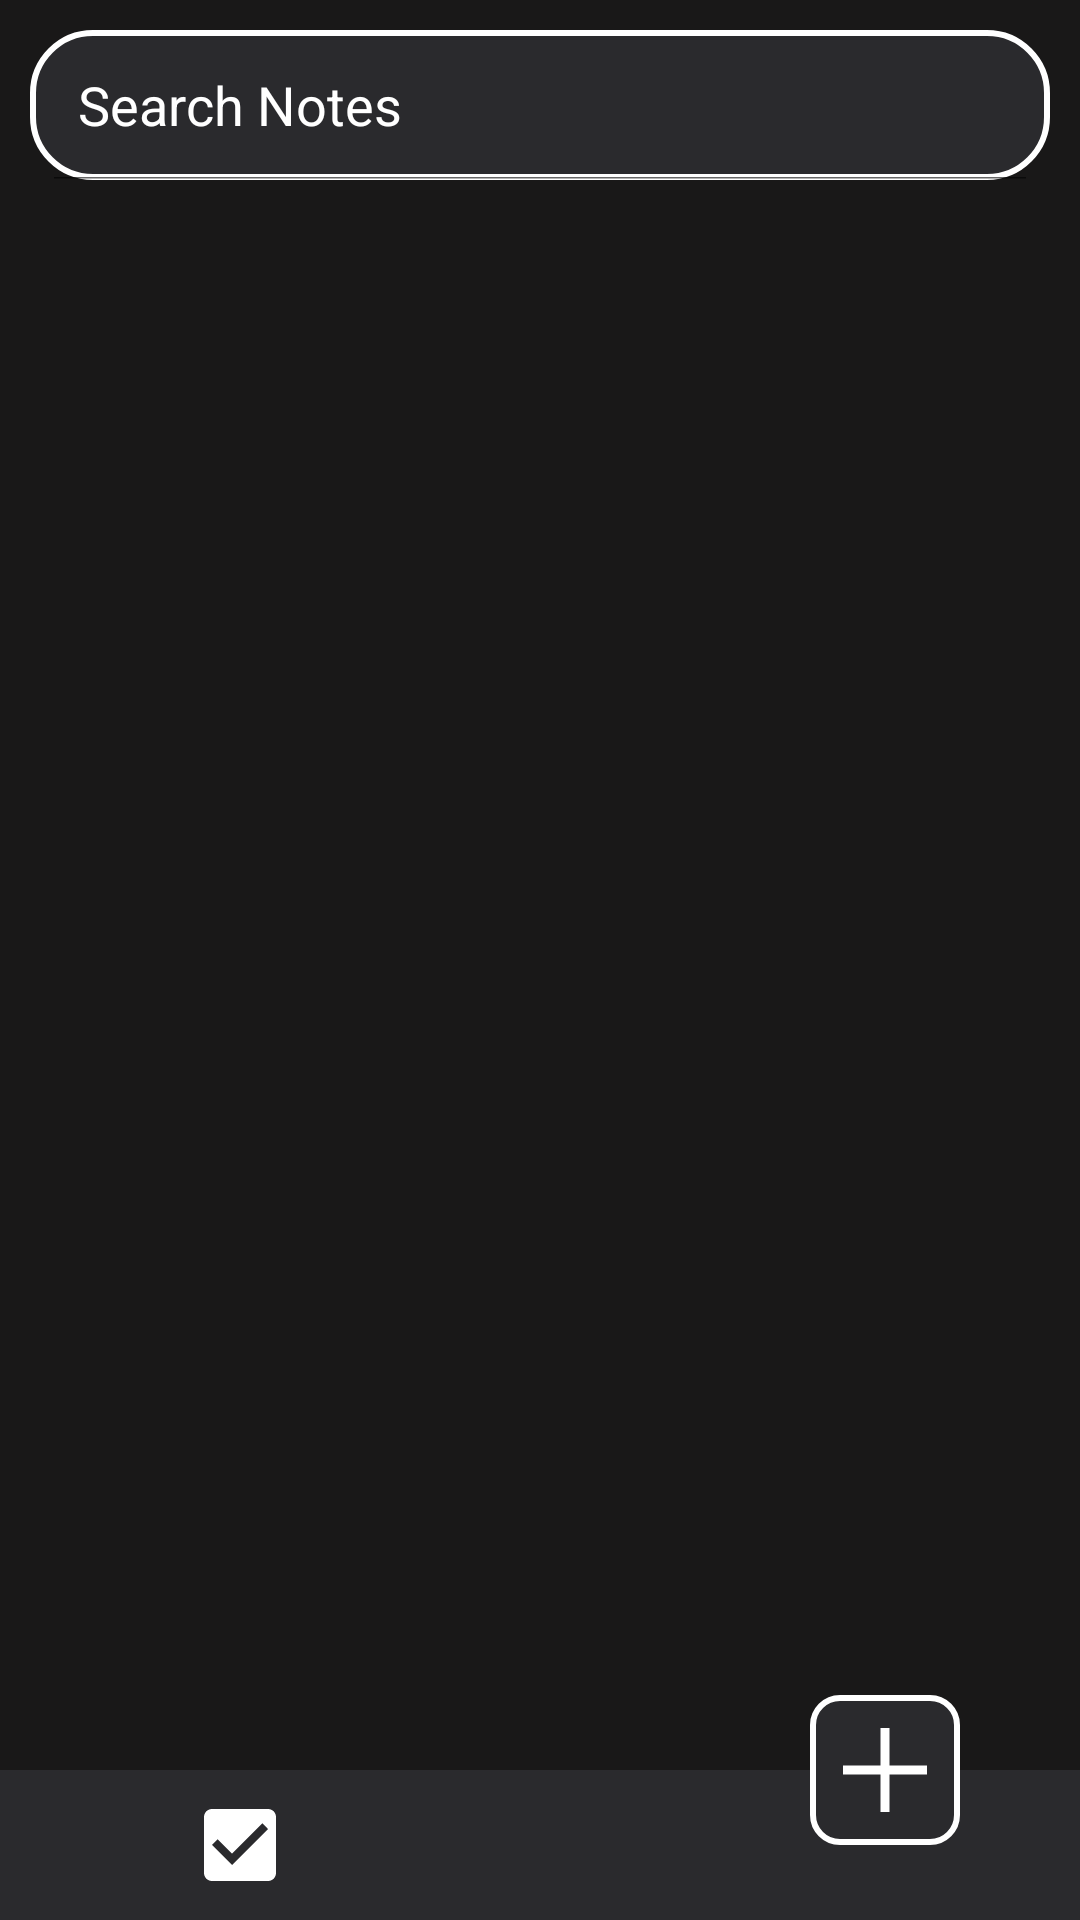

This screen was rendered from an Android layout file. Write that file and the resources it references.
<!-- AndroidManifest.xml: application theme Theme.NotesApplication -->
<!-- res/layout/activity_main.xml -->
<?xml version="1.0" encoding="utf-8"?>
<androidx.constraintlayout.widget.ConstraintLayout
    xmlns:android="http://schemas.android.com/apk/res/android"
    xmlns:app="http://schemas.android.com/apk/res-auto"
    xmlns:tools="http://schemas.android.com/tools"
    android:layout_width="match_parent"
    android:layout_height="match_parent">
<LinearLayout
    android:layout_width="match_parent"
    android:layout_height="match_parent"
    tools:context=".MainActivity"
    android:background="@color/black2"
    android:backgroundTint="@color/grey"
    android:orientation="vertical">

    <SearchView
        android:id="@+id/searchView"
        android:layout_width="match_parent"
        android:layout_height="50dp"
        android:layout_margin="10dp"
        android:background="@drawable/search_bar"
        android:queryHint="@string/search_notes"
        android:searchIcon="@drawable/ic_search"
        android:iconifiedByDefault="false"
        android:theme="@style/ThemeOverlay.search"/>

    <androidx.recyclerview.widget.RecyclerView
        android:id="@+id/notesRecyclerView"
        android:layout_width="match_parent"
        android:layout_height="0dp"
        android:layout_weight="1"
        android:layout_marginTop="15dp"
        app:layoutManager="androidx.recyclerview.widget.StaggeredGridLayoutManager"
        tools:listitem="@layout/item_note" />

    <androidx.constraintlayout.widget.ConstraintLayout
        android:layout_width="match_parent"
        android:layout_height="wrap_content"
        android:layout_gravity="bottom">

    <LinearLayout
        android:id="@+id/view"
        android:layout_width="match_parent"
        android:layout_height="50dp"
        android:background="#2A2A2D"
        android:orientation="horizontal"
        android:layout_gravity="bottom"
        app:layout_constraintBottom_toBottomOf="parent"
        app:layout_constraintEnd_toEndOf="parent"
        app:layout_constraintStart_toStartOf="parent">

        <ImageButton
            android:id="@+id/canvas"
            android:layout_width="50dp"
            android:layout_height="50dp"
            android:background="#2A2A2D"
            android:contentDescription="canvas"
            android:src="@drawable/ic_brush" />

        <ImageButton
            android:id="@+id/checkList"
            android:layout_width="50dp"
            android:layout_height="50dp"
            android:background="#2A2A2D"
            android:layout_marginStart="5dp"
            android:contentDescription="check"
            android:src="@drawable/ic_check_box" />

    </LinearLayout>
    </androidx.constraintlayout.widget.ConstraintLayout>
</LinearLayout>
    <ImageButton
        android:layout_width="50dp"
        android:layout_height="50dp"
        android:id="@+id/add_note_button"
        android:layout_marginEnd="40dp"
        android:background="@drawable/add_note_button"
        android:contentDescription="add note"
        android:src="@drawable/ic_add"
        app:layout_constraintBottom_toBottomOf="parent"
        app:layout_constraintEnd_toEndOf="parent"
        android:layout_marginBottom="25dp"/>
</androidx.constraintlayout.widget.ConstraintLayout>
<!-- res/layout/item_note.xml (included above) -->
<?xml version="1.0" encoding="utf-8"?>
<androidx.constraintlayout.widget.ConstraintLayout xmlns:android="http://schemas.android.com/apk/res/android"
    xmlns:app="http://schemas.android.com/apk/res-auto"
    android:layout_width="match_parent"
    android:layout_height="wrap_content"
    xmlns:tools="http://schemas.android.com/tools"
    android:layout_margin="10dp">

    <com.google.android.material.card.MaterialCardView
        android:id="@+id/cardView"
        android:layout_width="match_parent"
        android:layout_height="wrap_content"
        app:cardCornerRadius="13dp"
        app:cardElevation="10dp"
        app:layout_constraintStart_toStartOf="parent"
        app:layout_constraintTop_toTopOf="parent"
        app:cardBackgroundColor="@color/grey"
        app:strokeWidth="1dp"
        app:strokeColor="@color/white">

        <LinearLayout
            android:id="@+id/linearLayoutVertical"
            android:layout_width="match_parent"
            android:layout_height="wrap_content"
            android:padding="10dp"
            android:orientation="vertical">

            <ImageView
                android:id="@+id/noteImage"
                android:layout_width="match_parent"
                android:layout_height="wrap_content"
                android:visibility="gone"
                android:adjustViewBounds="true"/>

            <TextView
                android:id="@+id/textViewTitle"
                android:layout_width="match_parent"
                android:layout_height="wrap_content"
                android:textColor="@color/white"
                android:ellipsize="end"
                android:maxLines="1"
                android:textSize="18sp"
                android:textStyle="bold"
                android:fontFamily="@font/poppins_bold" />

            <TextView
                android:id="@+id/textViewDescription"
                android:layout_width="match_parent"
                android:layout_height="wrap_content"
                android:layout_marginTop="6dp"
                android:textColor="@color/white"
                android:textSize="15sp"
                android:ellipsize="end"
                android:fontFamily="@font/poppins_medium"/>

            <TextView
                android:id="@+id/textViewLink"
                android:layout_width="match_parent"
                android:layout_height="wrap_content"
                android:layout_marginTop="6dp"
                android:text="link"
                android:textColor="@color/white"
                android:textSize="18sp"
                android:autoLink="web"
                android:ellipsize="end"
                android:visibility="gone"
                android:fontFamily="@font/poppins_medium"/>

            <TextView
                android:id="@+id/dateTime"
                android:layout_width="match_parent"
                android:layout_height="wrap_content"
                android:layout_marginTop="10dp"
                android:text="Date and Time"
                android:textColor="@color/white"
                android:textSize="10sp"
                android:fontFamily="@font/poppins_medium"/>

        </LinearLayout>
    </com.google.android.material.card.MaterialCardView>

</androidx.constraintlayout.widget.ConstraintLayout>
<!-- resources referenced by this layout -->
<resources>
  <color name="black2">#08070D</color>
  <color name="grey">#191818</color>
  <color name="white">#FFFFFFFF</color>
  <!-- drawable add_note_button (drawable) -->
  <?xml version="1.0" encoding="utf-8"?>
  <shape xmlns:android="http://schemas.android.com/apk/res/android">
      <solid android:color="#2A2A2D"/>
      <corners android:radius="9dp"/>
      <stroke android:color="@color/white"
          android:width="2dp" />
  </shape>
  <!-- drawable ic_add (drawable) -->
  <vector xmlns:android="http://schemas.android.com/apk/res/android"
      android:width="48dp"
      android:height="48dp"
      android:viewportWidth="960"
      android:viewportHeight="960"
      android:tint='@color/white'>
    <path
        android:fillColor="@android:color/white"
        android:pathData="M450,760L450,510L200,510L200,450L450,450L450,200L510,200L510,450L760,450L760,510L510,510L510,760L450,760Z"/>
  </vector>
  <!-- drawable ic_check_box (drawable) -->
  <vector android:height="32dp" android:tint="#ffffff"
      android:viewportHeight="24" android:viewportWidth="24"
      android:width="32dp" xmlns:android="http://schemas.android.com/apk/res/android">
      <path android:fillColor="@android:color/white" android:pathData="M19,3L5,3c-1.11,0 -2,0.9 -2,2v14c0,1.1 0.89,2 2,2h14c1.11,0 2,-0.9 2,-2L21,5c0,-1.1 -0.89,-2 -2,-2zM10,17l-5,-5 1.41,-1.41L10,14.17l7.59,-7.59L19,8l-9,9z"/>
  </vector>
  <!-- drawable search_bar (drawable) -->
  <?xml version="1.0" encoding="utf-8"?>
  <shape xmlns:android="http://schemas.android.com/apk/res/android">
      <solid android:color="#2A2A2D"/>
      <corners android:radius="20dp"/>
      <stroke android:color="@color/white"
          android:width="2dp" />
  </shape>
  <string name="search_notes">Search Notes</string>
  <style name="ThemeOverlay.search" parent="Theme.MaterialComponents.DayNight.DarkActionBar">
          <item name="android:editTextColor">@color/white</item>
          <item name="android:textColorHint">@color/white</item>
  </style>
  <style name="Theme.NotesApplication" parent="Theme.MaterialComponents.DayNight.DarkActionBar">
          
          <item name="colorPrimary">@color/grey</item>
          <item name="colorPrimaryVariant">@color/grey</item>
          <item name="colorOnPrimary">@color/white</item>
          <item name="android:textColorPrimary">@color/white</item>
          
          <item name="colorSecondary">@color/light_blue</item>
          <item name="colorSecondaryVariant">@color/teal_700</item>
          <item name="colorOnSecondary">@color/black</item>
          
          <item name="android:statusBarColor">?attr/colorPrimary</item>
          <item name="android:navigationBarColor">#2A2A2D</item>
          
      </style>
  <color name="light_blue">#6B67F0</color>
  <color name="teal_700">#FF018786</color>
  <color name="black">#FF000000</color>
</resources>
